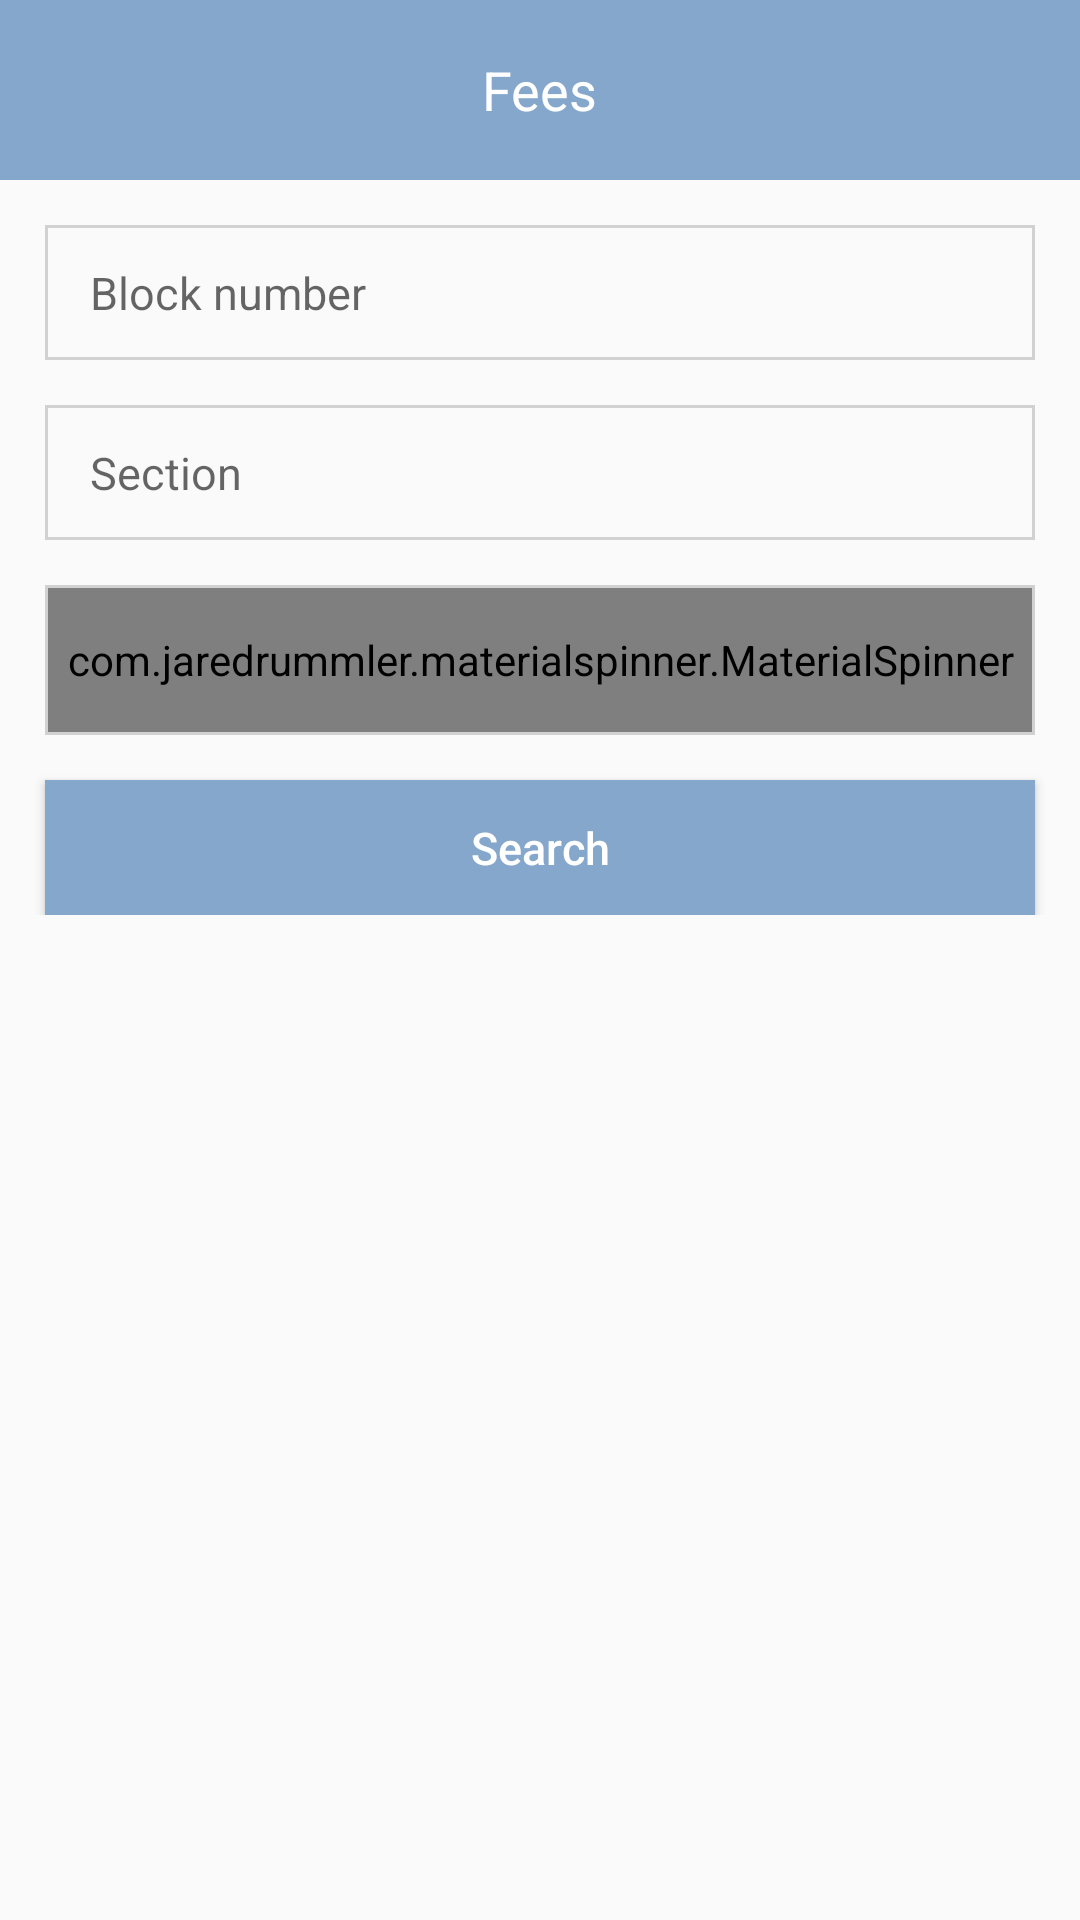

This screen was rendered from an Android layout file. Write that file and the resources it references.
<!-- AndroidManifest.xml: application theme AppTheme -->
<!-- res/layout/fees_activity_en.xml -->
<?xml version="1.0" encoding="utf-8"?>

<RelativeLayout xmlns:android="http://schemas.android.com/apk/res/android"
    xmlns:app="http://schemas.android.com/apk/res-auto"
    android:layout_width="match_parent"
    android:layout_height="match_parent"
    android:orientation="vertical">

    <LinearLayout
        android:layout_width="match_parent"
        android:layout_height="match_parent"
        android:orientation="vertical">

        <RelativeLayout
            android:id="@+id/header"
            android:layout_width="match_parent"
            android:layout_height="@dimen/header_height"
            android:layout_alignParentTop="true"
            android:layout_toEndOf="@+id/overlay"
            android:layout_toRightOf="@+id/overlay"
            android:background="@color/blue"
            android:visibility="visible">

            <ImageButton
                android:id="@+id/btnBack"
                android:layout_width="40dp"
                android:layout_height="40dp"
                android:layout_centerVertical="true"
                android:layout_marginLeft="@dimen/app_margin"
                android:background="@android:color/transparent"
                android:padding="14dp"
                android:scaleType="centerCrop"
                android:src="@drawable/backarrow"
                android:tint="@color/white" />

            <TextView
                android:id="@+id/lblTitle"
                android:layout_width="wrap_content"
                android:layout_height="wrap_content"
                android:layout_centerInParent="true"
                android:text="@string/Bills"
                android:textColor="@color/white"
                android:textSize="@dimen/text_large" />

            <ImageButton
                android:id="@+id/btnMenu"
                android:layout_width="40dp"
                android:layout_height="40dp"
                android:layout_alignParentRight="true"
                android:layout_centerVertical="true"
                android:layout_marginRight="@dimen/activity_horizontal_margin"
                android:adjustViewBounds="true"
                android:background="@android:color/transparent"
                android:padding="14dp"
                android:scaleType="centerCrop"
                android:src="@drawable/menu" />

        </RelativeLayout>

        <LinearLayout
            android:layout_width="match_parent"
            android:layout_height="wrap_content"
            android:orientation="vertical"
            android:visibility="visible">

            <EditText
                android:id="@+id/txtBlockNumber"
                android:layout_width="match_parent"
                android:layout_height="45dp"
                android:layout_marginLeft="@dimen/app_margin"
                android:layout_marginRight="@dimen/app_margin"
                android:layout_marginTop="@dimen/app_margin"
                android:background="@drawable/edit_text_border"
                android:gravity="left|center"
                android:hint="Block number"
                android:paddingLeft="@dimen/app_margin"
                android:paddingRight="@dimen/app_margin"
                android:textSize="@dimen/text_medium" />

            <EditText
                android:id="@+id/txtSection"
                android:layout_width="match_parent"
                android:layout_height="45dp"
                android:layout_marginLeft="@dimen/app_margin"
                android:layout_marginRight="@dimen/app_margin"
                android:layout_marginTop="@dimen/app_margin"
                android:background="@drawable/edit_text_border"
                android:gravity="left|center"
                android:hint="Section"
                android:paddingLeft="@dimen/app_margin"
                android:paddingRight="@dimen/app_margin"
                android:textSize="@dimen/text_medium" />

            <RelativeLayout
                android:layout_width="match_parent"
                android:layout_height="50dp"
                android:layout_marginLeft="@dimen/app_margin"
                android:layout_marginRight="@dimen/app_margin"
                android:layout_marginTop="@dimen/app_margin"
                android:background="@drawable/edit_text_border">

                <com.jaredrummler.materialspinner.MaterialSpinner
                    android:id="@+id/spinnerYear"
                    android:layout_width="match_parent"
                    android:layout_height="match_parent"
                    android:layout_margin="1dp"
                    android:gravity="left|center"
                    android:textColor="@color/black"
                    android:textSize="@dimen/text_medium"
                    app:ms_background_color="@color/white" />

            </RelativeLayout>

            <Button
                android:id="@+id/btnSearch"
                android:layout_width="match_parent"
                android:layout_height="45dp"
                android:layout_marginLeft="@dimen/app_margin"
                android:layout_marginRight="@dimen/app_margin"
                android:layout_marginTop="@dimen/app_margin"
                android:background="@color/blue"
                android:text="Search"
                android:textAllCaps="false"
                android:textColor="@color/white"
                android:textSize="@dimen/text_medium" />

        </LinearLayout>

        <RelativeLayout
            android:id="@+id/comingSoonLayout"
            android:layout_width="match_parent"
            android:layout_height="match_parent"
            android:background="@color/white"
            android:visibility="gone"
            android:gravity="center">

            <ImageView
                android:id="@+id/comingSoonImage"
                android:layout_width="match_parent"
                android:layout_height="200dp"
                android:src="@drawable/info"
                android:scaleType="fitCenter" />

            <TextView
                android:layout_width="match_parent"
                android:layout_height="wrap_content"
                android:text="COMING SOON"
                android:gravity="center"
                android:textColor="@color/blue"
                android:textSize="24sp"
                android:layout_below="@id/comingSoonImage"
                android:layout_marginTop="50dp"/>

        </RelativeLayout>

    </LinearLayout>

    <RelativeLayout
        android:id="@+id/overlay"
        android:layout_width="match_parent"
        android:layout_height="match_parent"
        android:background="@color/blackOpacity"
        android:clickable="true"
        android:visibility="gone"></RelativeLayout>

    <RelativeLayout
        android:id="@+id/viewResult"
        android:layout_width="match_parent"
        android:layout_height="200dp"
        android:layout_centerInParent="true"
        android:layout_marginLeft="@dimen/app_margin"
        android:layout_marginRight="@dimen/app_margin"
        android:background="@color/white"
        android:visibility="gone">

        <RelativeLayout
            android:id="@+id/view1"
            android:layout_width="match_parent"
            android:layout_height="50dp"
            android:layout_marginLeft="@dimen/app_margin"
            android:layout_marginRight="@dimen/app_margin"
            android:layout_marginTop="@dimen/app_margin">

            <TextView
                android:id="@+id/lblBlockName"
                android:layout_width="wrap_content"
                android:layout_height="wrap_content"
                android:layout_centerVertical="true"
                android:text="Block name"
                android:textSize="@dimen/text_small" />

            <TextView
                android:id="@+id/lblAmount"
                android:layout_width="wrap_content"
                android:layout_height="wrap_content"
                android:layout_alignParentRight="true"
                android:layout_centerVertical="true"
                android:minWidth="85dp"
                android:text="Amount in LBP"
                android:textSize="@dimen/text_small" />

            <TextView
                android:id="@+id/lblYear"
                android:layout_width="wrap_content"
                android:layout_height="wrap_content"
                android:layout_alignBaseline="@+id/lblAmount"
                android:layout_alignBottom="@+id/lblAmount"
                android:layout_marginRight="60dp"
                android:layout_toStartOf="@+id/lblAmount"
                android:text="Year"
                android:textSize="@dimen/text_small" />

        </RelativeLayout>

        <RelativeLayout
            android:id="@+id/view2"
            android:layout_width="match_parent"
            android:layout_height="50dp"
            android:layout_below="@+id/view1"
            android:layout_marginLeft="@dimen/app_margin"
            android:layout_marginRight="@dimen/app_margin">

            <TextView
                android:id="@+id/txtBlockName"
                android:layout_width="wrap_content"
                android:layout_height="wrap_content"
                android:layout_centerVertical="true"
                android:text="block name"
                android:textSize="@dimen/text_small" />

            <TextView
                android:id="@+id/txtAmount"
                android:layout_width="wrap_content"
                android:layout_height="wrap_content"
                android:layout_alignParentRight="true"
                android:layout_centerVertical="true"
                android:minWidth="85dp"
                android:text="عقار"
                android:textSize="@dimen/text_small" />

            <TextView
                android:id="@+id/txtYear"
                android:layout_width="wrap_content"
                android:layout_height="wrap_content"
                android:layout_alignBaseline="@+id/txtAmount"
                android:layout_alignBottom="@+id/txtAmount"
                android:layout_marginRight="60dp"
                android:layout_toStartOf="@+id/txtAmount"
                android:text="year"
                android:textSize="@dimen/text_small" />

        </RelativeLayout>

        <Button
            android:id="@+id/btnCloseResult"
            android:layout_width="match_parent"
            android:layout_height="45dp"
            android:layout_alignParentBottom="true"
            android:layout_marginBottom="@dimen/app_margin"
            android:layout_marginLeft="@dimen/app_margin"
            android:layout_marginRight="@dimen/app_margin"
            android:background="@drawable/edit_text_border"
            android:text="Cancel" />

    </RelativeLayout>

    <LinearLayout
        android:id="@+id/viewMain"
        android:layout_width="match_parent"
        android:orientation="vertical"
        android:layout_marginTop="60dp"
        android:layout_height="wrap_content"></LinearLayout>


</RelativeLayout>
<!-- resources referenced by this layout -->
<resources>
  <color name="black">#000000</color>
  <color name="blackOpacity">#2a000000</color>
  <color name="blue">#85A7CB</color>
  <color name="white">#FFFFFF</color>
  <dimen name="activity_horizontal_margin">16dp</dimen>
  <dimen name="app_margin">15dp</dimen>
  <dimen name="header_height"> 60dp </dimen>
  <dimen name="text_large"> 18sp </dimen>
  <dimen name="text_medium"> 15sp </dimen>
  <dimen name="text_small"> 13sp </dimen>
  <!-- drawable edit_text_border (drawable) -->
  <?xml version="1.0" encoding="utf-8"?>
  <shape xmlns:android="http://schemas.android.com/apk/res/android">
      <stroke
          android:width="1dp"
          android:color="@color/blackOpacity" />
  </shape>
  <string name="Bills">Fees</string>
  <style name="AppTheme" parent="Theme.AppCompat.Light.NoActionBar">
          
          <item name="colorPrimary">@color/appBlue</item>
          <item name="colorPrimaryDark">@color/appBlue</item>
          <item name="colorAccent">@color/appBlue</item>
          <item name="android:actionButtonStyle">@style/myActionButtonStyle</item>
          <item name="actionButtonStyle">@style/myActionButtonStyle</item>
      </style>
  <color name="appBlue">#5676B3</color>
  <style name="myActionButtonStyle" parent="Widget.AppCompat.ActionButton">
          <item name="android:minWidth">45dp</item>
          <item name="android:maxWidth">45dp</item>
          <item name="android:width">20dp</item>
      </style>
</resources>
